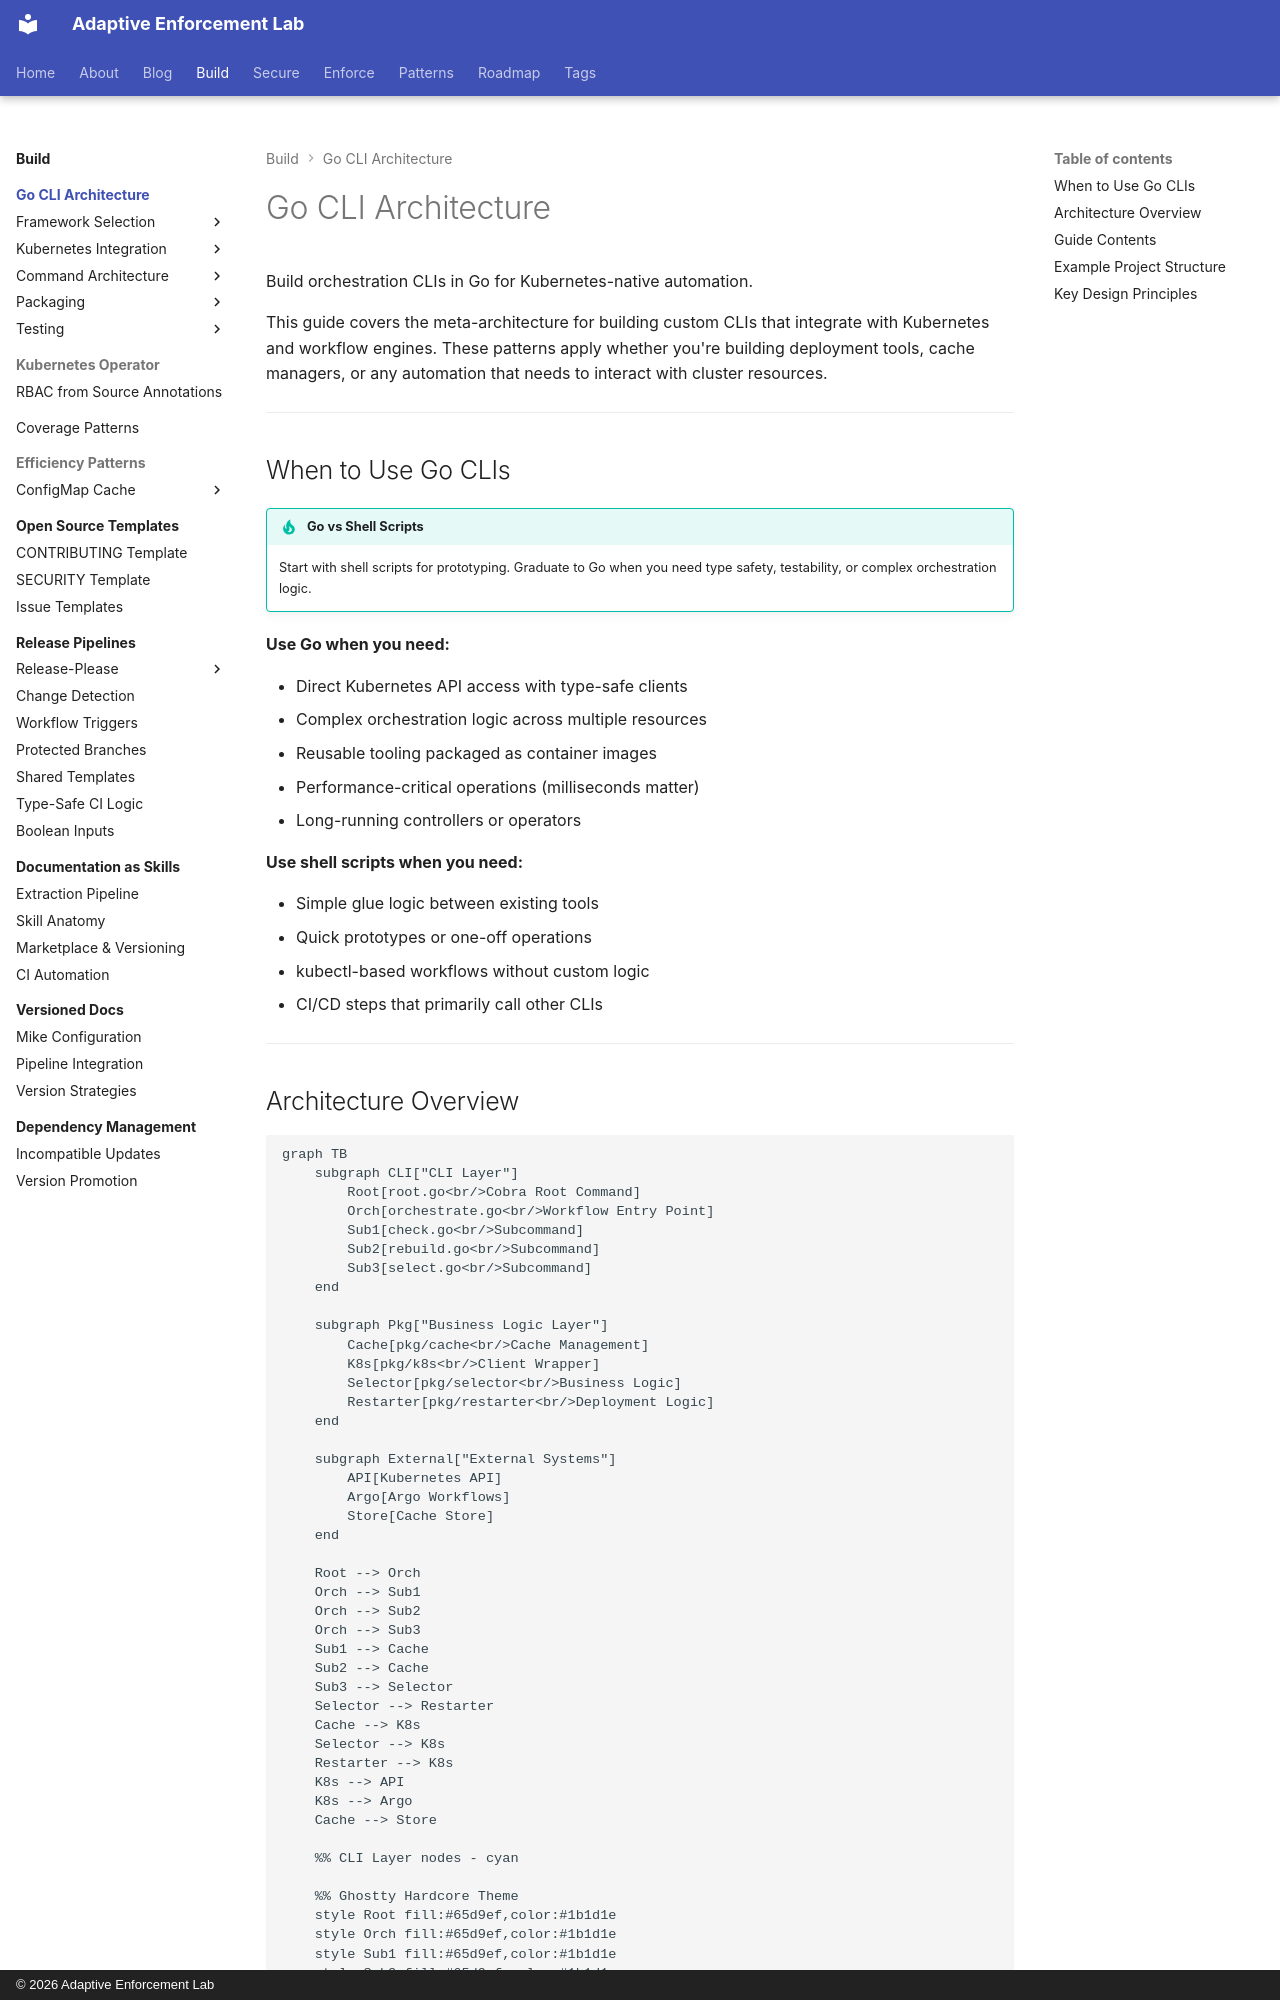

repository: adaptive-enforcement-lab/adaptive-enforcement-lab-com · page: build/go-cli-architecture/index.html · generator: mkdocs · copyright: © 2026 Adaptive Enforcement Lab

---
title: Go CLI Architecture
description: >-
  Build Kubernetes-native CLIs in Go with type safety, testability, and complex orchestration logic for deployment tools and cluster automation.
tags:
  - go
  - kubernetes
  - ci-cd
  - automation
  - testing
  - developers
provenance: human
---
# Go CLI Architecture

Build orchestration CLIs in Go for Kubernetes-native automation.

This guide covers the meta-architecture for building custom CLIs that integrate with Kubernetes and workflow engines. These patterns apply whether you're building deployment tools, cache managers, or any automation that needs to interact with cluster resources.

---

## When to Use Go CLIs

!!! tip "Go vs Shell Scripts"

    Start with shell scripts for prototyping. Graduate to Go when you need type safety, testability, or complex orchestration logic.

**Use Go when you need:**

- Direct Kubernetes API access with type-safe clients
- Complex orchestration logic across multiple resources
- Reusable tooling packaged as container images
- Performance-critical operations (milliseconds matter)
- Long-running controllers or operators

**Use shell scripts when you need:**

- Simple glue logic between existing tools
- Quick prototypes or one-off operations
- kubectl-based workflows without custom logic
- CI/CD steps that primarily call other CLIs

---
